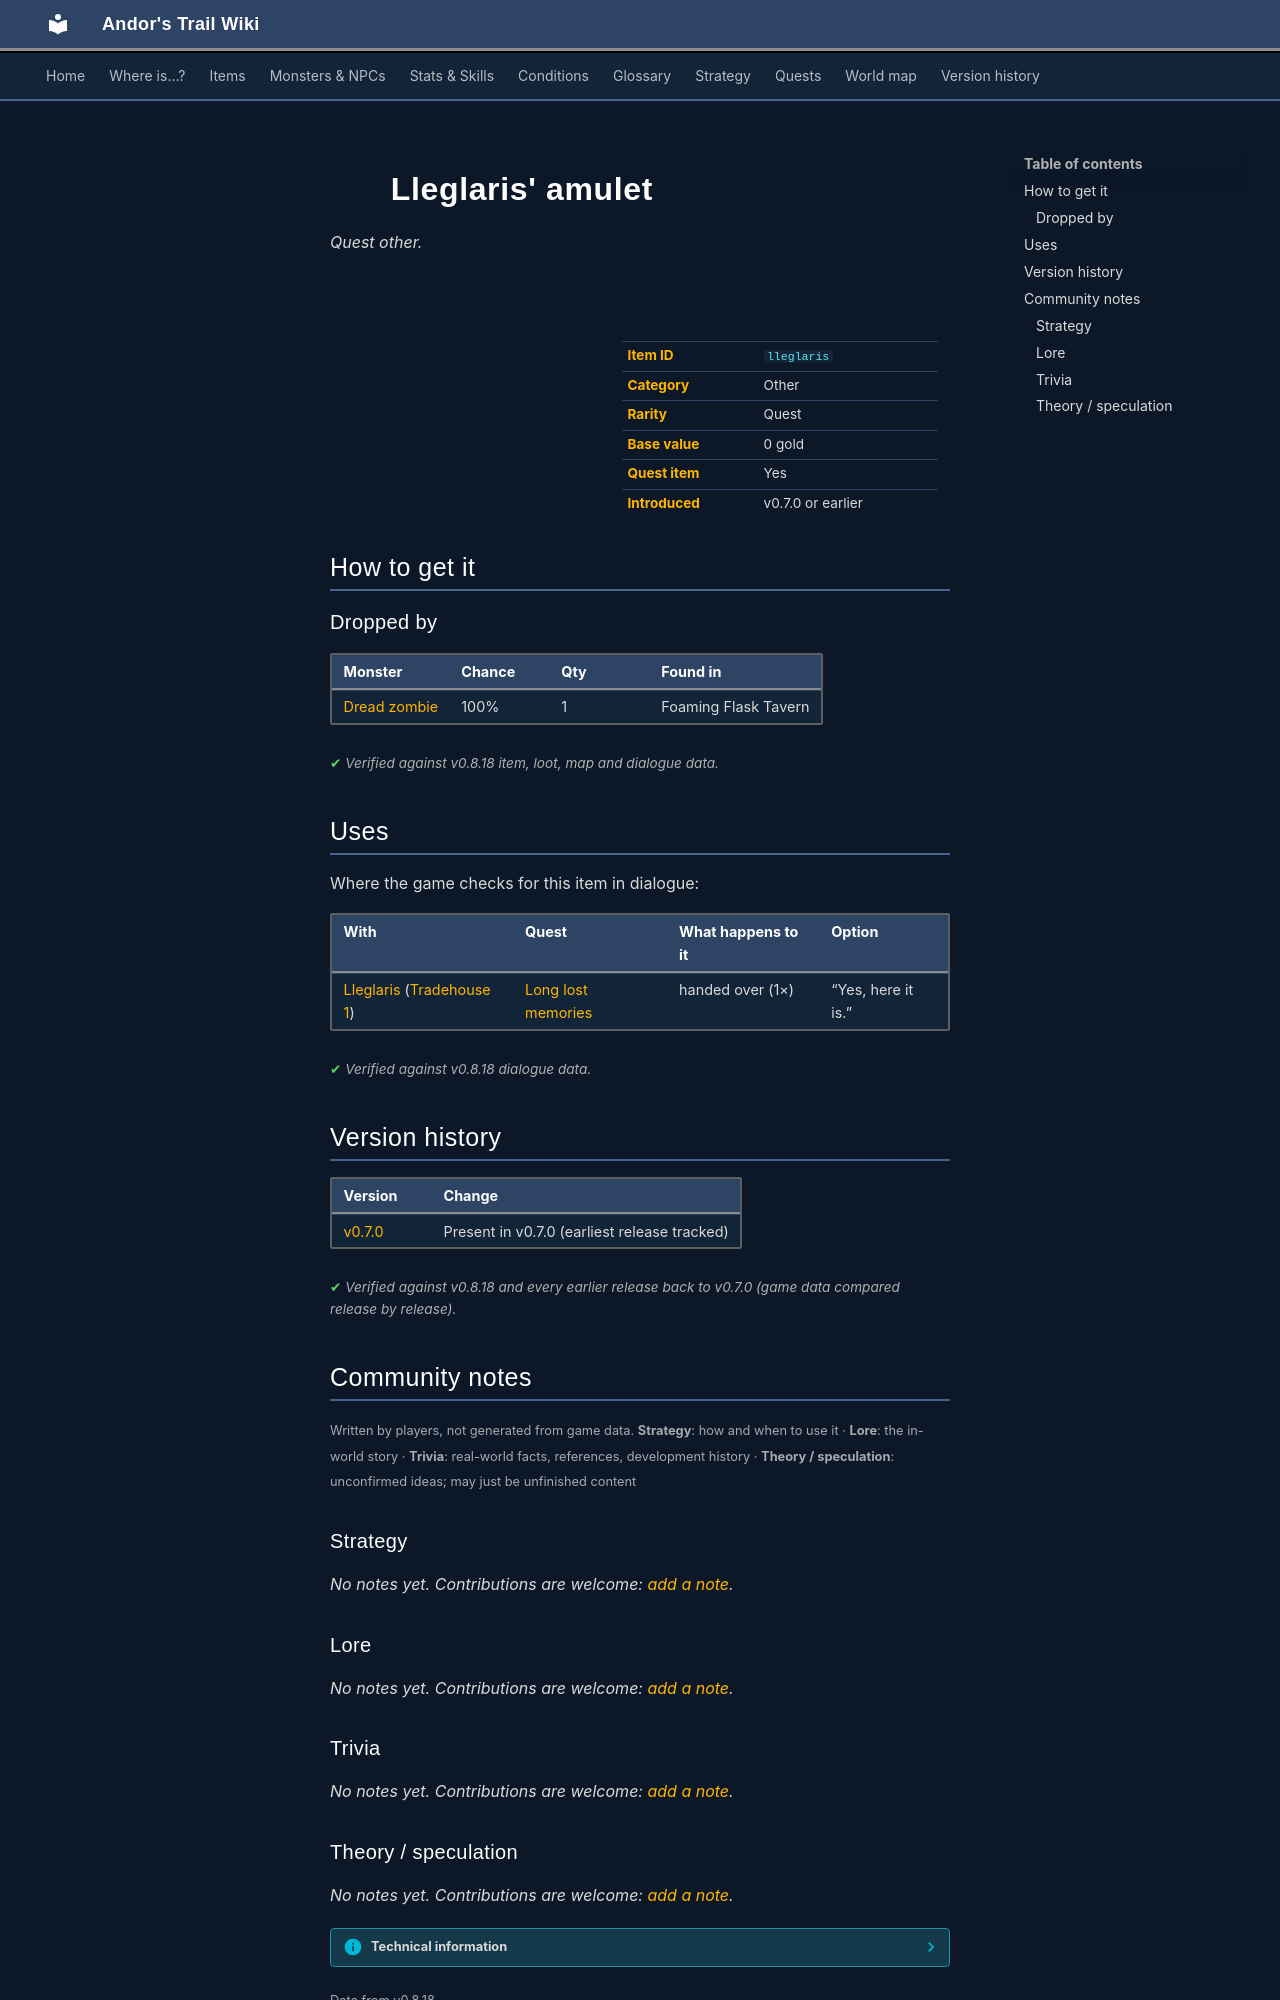

repository: asdfghjkl628/Andor-s-Trail-Wikiiii · page: items/lleglaris/index.html · generator: mkdocs

---
description: "Lleglaris' amulet is a quest other in Andor's Trail. How to get it: monster drops."
---

# ![](../assets/icons/items/items_necklaces_1_8.png){ .sprite } Lleglaris' amulet

*Quest other.*

<div class="infobox" markdown>

<p class="ib-img"><img class="sprite" src="../../assets/icons/items/items_necklaces_1_8.png" alt=""></p>

| | |
|---|---|
| **Item ID** | `lleglaris` |
| **Category** | Other |
| **Rarity** | Quest |
| **Base value** | 0 gold |
| **Quest item** | Yes |
| **Introduced** | v0.7.0 or earlier |

</div>

## How to get it

### Dropped by

| Monster | Chance | Qty | Found in |
|---|---|---|---|
| [Dread zombie](../monsters/oldcaveboss.md) | 100% | 1 | Foaming Flask Tavern |


<p class="verified">Verified against v0.8.18 item, loot, map and dialogue data.</p>

## Uses

Where the game checks for this item in dialogue:

| With | Quest | What happens to it | Option |
|---|---|---|---|
| [Lleglaris](../monsters/lleglaris.md) ([Tradehouse 1](../maps/tradehouse1.md)) | [Long lost memories](../quests/lleglaris.md#stage-30) | handed over (1×) | “Yes, here it is.” |

<p class="verified">Verified against v0.8.18 dialogue data.</p>


## Version history

| Version | Change |
|---|---|
| [v0.7.0](../versions/0.7.0.md) | Present in v0.7.0 (earliest release tracked) |

<p class="verified">Verified against v0.8.18 and every earlier release back to v0.7.0 (game data compared release by release).</p>


## Community notes

<small>Written by players, not generated from game data. **Strategy**: how and when to use it · **Lore**: the in-world story · **Trivia**: real-world facts, references, development history · **Theory / speculation**: unconfirmed ideas; may just be unfinished content</small>

### Strategy

*No notes yet. Contributions are welcome: [add a note](https://github.com/asdfghjkl628/Andor-s-Trail-Wikiiii/new/main/notes/items?filename=lleglaris.md&value=%23%23%20Strategy%0A%0A%3C%21--%20how%20and%20when%20to%20use%20it%20--%3E%0A%0A%23%23%20Lore%0A%0A%3C%21--%20the%20in-world%20story%20--%3E%0A%0A%23%23%20Trivia%0A%0A%3C%21--%20real-world%20facts%2C%20references%2C%20development%20history%20--%3E%0A%0A%23%23%20Theory%20/%20speculation%0A%0A%3C%21--%20unconfirmed%20ideas%3B%20may%20just%20be%20unfinished%20content%20--%3E%0A).*

### Lore

*No notes yet. Contributions are welcome: [add a note](https://github.com/asdfghjkl628/Andor-s-Trail-Wikiiii/new/main/notes/items?filename=lleglaris.md&value=%23%23%20Strategy%0A%0A%3C%21--%20how%20and%20when%20to%20use%20it%20--%3E%0A%0A%23%23%20Lore%0A%0A%3C%21--%20the%20in-world%20story%20--%3E%0A%0A%23%23%20Trivia%0A%0A%3C%21--%20real-world%20facts%2C%20references%2C%20development%20history%20--%3E%0A%0A%23%23%20Theory%20/%20speculation%0A%0A%3C%21--%20unconfirmed%20ideas%3B%20may%20just%20be%20unfinished%20content%20--%3E%0A).*

### Trivia

*No notes yet. Contributions are welcome: [add a note](https://github.com/asdfghjkl628/Andor-s-Trail-Wikiiii/new/main/notes/items?filename=lleglaris.md&value=%23%23%20Strategy%0A%0A%3C%21--%20how%20and%20when%20to%20use%20it%20--%3E%0A%0A%23%23%20Lore%0A%0A%3C%21--%20the%20in-world%20story%20--%3E%0A%0A%23%23%20Trivia%0A%0A%3C%21--%20real-world%20facts%2C%20references%2C%20development%20history%20--%3E%0A%0A%23%23%20Theory%20/%20speculation%0A%0A%3C%21--%20unconfirmed%20ideas%3B%20may%20just%20be%20unfinished%20content%20--%3E%0A).*
